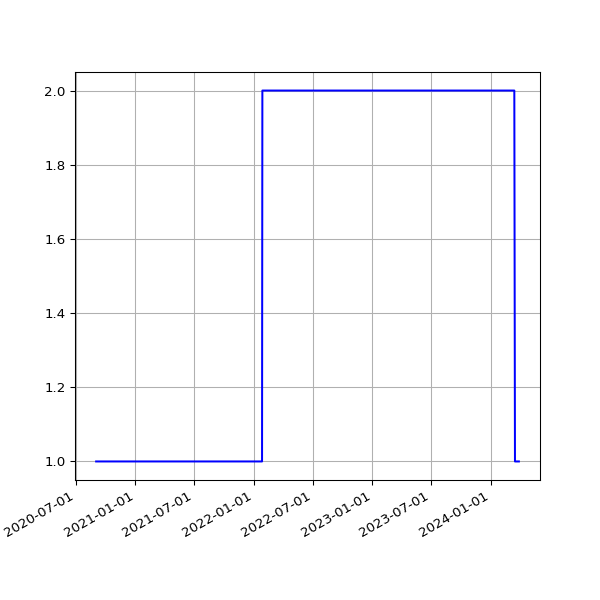

The table this chart was drawn from, first rows:
date, value
2020-09-02 19:29:13 +0100, 1
2020-09-03 19:23:52 +0100, 1
2020-09-04 19:25:11 +0100, 1
2020-09-05 19:22:10 +0100, 1
2020-09-06 19:17:13 +0100, 1
2020-09-07 19:20:48 +0100, 1
2020-09-08 19:15:16 +0100, 1
2020-09-09 19:18:45 +0100, 1
2020-09-10 19:21:06 +0100, 1
2020-09-11 19:13:48 +0100, 1
2020-09-12 19:16:21 +0100, 1
2020-09-13 19:16:55 +0100, 1
2020-09-14 19:12:48 +0100, 1
2020-09-15 19:10:38 +0100, 1
2020-09-16 19:14:39 +0100, 1
2020-09-17 19:26:59 +0100, 1
2020-09-18 19:10:16 +0100, 1
2020-09-19 19:24:05 +0100, 1
2020-09-20 20:06:13 +0100, 1
2020-09-21 19:12:35 +0100, 1
2020-09-22 19:14:25 +0100, 1
2020-09-23 19:17:37 +0100, 1
2020-09-24 19:17:06 +0100, 1
2020-09-25 19:12:57 +0100, 1
2020-09-26 19:16:01 +0100, 1
2020-09-27 19:14:10 +0100, 1
2020-09-28 19:14:46 +0100, 1
2020-09-29 19:16:19 +0100, 1
2020-09-30 19:14:19 +0100, 1
2020-10-01 19:20:57 +0100, 1
2020-10-02 19:19:54 +0100, 1
2020-10-03 19:16:41 +0100, 1
2020-10-04 19:16:09 +0100, 1
2020-10-05 19:13:11 +0100, 1
2020-10-06 19:15:51 +0100, 1
2020-10-07 19:15:46 +0100, 1
2020-10-08 19:17:15 +0100, 1
2020-10-09 19:17:00 +0100, 1
2020-10-10 19:13:18 +0100, 1
2020-10-11 19:10:55 +0100, 1
2020-10-12 19:14:45 +0100, 1
2020-10-13 19:12:29 +0100, 1
2020-10-14 19:41:12 +0100, 1
2020-10-15 19:59:18 +0100, 1
2020-10-16 20:52:19 +0100, 1
2020-10-17 21:15:06 +0100, 1
2020-10-18 19:31:14 +0100, 1
2020-10-19 19:40:02 +0100, 1
2020-10-20 19:43:31 +0100, 1
2020-10-21 19:30:51 +0100, 1
2020-10-22 19:42:42 +0100, 1
2020-10-23 19:51:27 +0100, 1
2020-10-24 19:47:15 +0100, 1
2020-10-25 19:36:31 +0000, 1
2020-10-26 19:23:33 +0000, 1
2020-10-27 19:23:15 +0000, 1
2020-10-28 19:26:21 +0000, 1
2020-10-30 19:21:27 +0000, 1
2020-10-31 19:21:39 +0000, 1
2020-11-01 19:27:53 +0000, 1
... 1,030 more rows
